Run: headless pygame with SDL's dummy video driver; simulated clock (each Clock.tick advances the game by its frame time, no real sleeping); random seed 0; keys injected as events and as key.get_pressed() state; no mouse input.
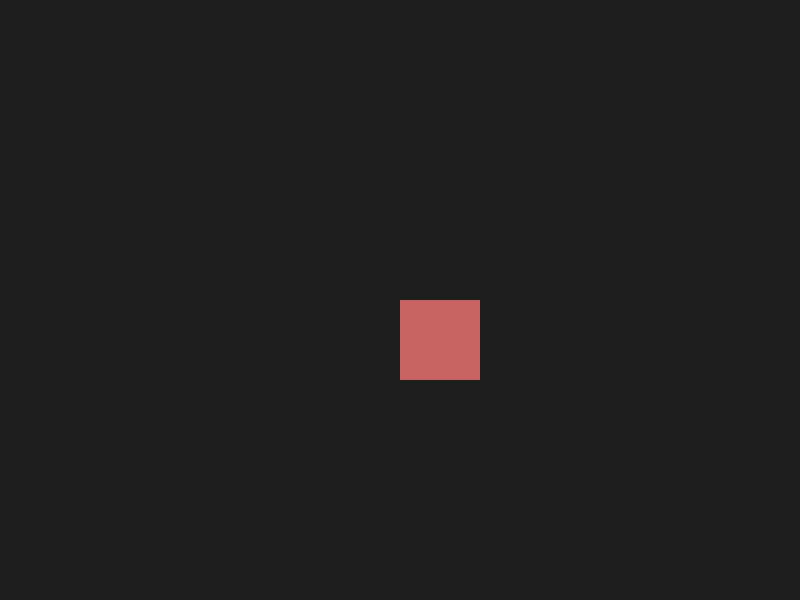
Frame 1 of 4 · flips 1–60 · no input
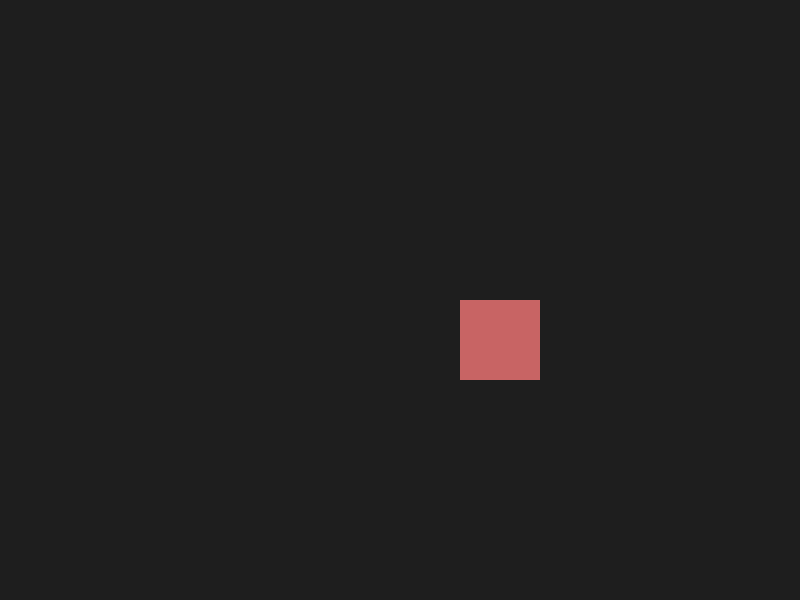
Frame 2 of 4 · flips 61–180 · tapped SPACE, RETURN · held RIGHT (→), D
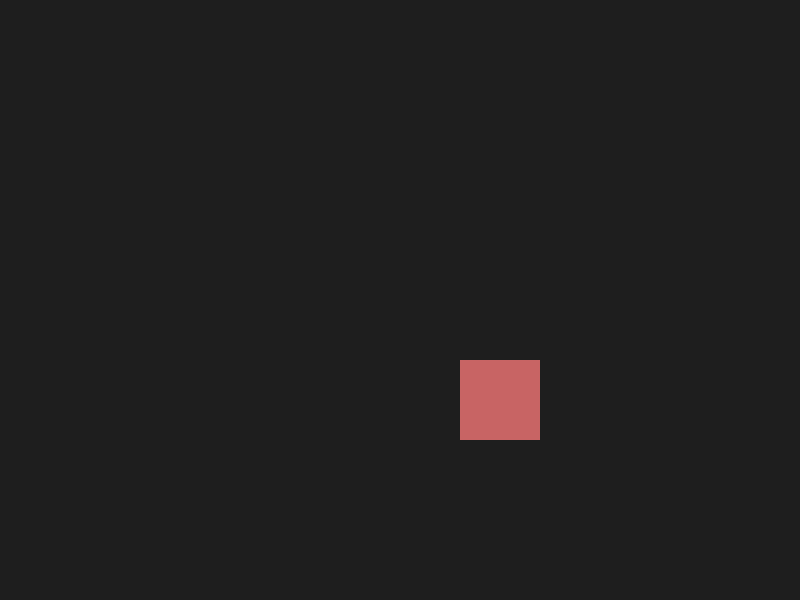
Frame 3 of 4 · flips 181–300 · held DOWN (↓), S
Frame 4 of 4 · flips 301–420 · held LEFT (←), A, UP (↑), W · screen same as frame 1, image omitted

The pygame program that drew these frames:

import pygame
import sys

class Point:
    def __init__(self, x, y):
        self.x = x
        self.y = y

# class screen_object:
    

pygame.init()

WIDTH, HEIGHT = 800, 600
screen = pygame.display.set_mode((WIDTH, HEIGHT))
pygame.display.set_caption("Arrow Key Box Control")

clock = pygame.time.Clock()

box_size = 80
box = pygame.Rect(WIDTH // 2, HEIGHT // 2, box_size, box_size)

UPDATE_MS = 10
last_update = pygame.time.get_ticks()

while True:

    for event in pygame.event.get():
        if event.type == pygame.QUIT:
            pygame.quit()
            sys.exit()

    now = pygame.time.get_ticks()

    if now - last_update >= UPDATE_MS:
        last_update = now

        keys = pygame.key.get_pressed()

        if keys[pygame.K_LEFT]:
            box.x -= 1

        if keys[pygame.K_RIGHT]:
            box.x += 1

        if keys[pygame.K_UP]:
            box.y -= 1

        if keys[pygame.K_DOWN]:
            box.y += 1

    screen.fill((30, 30, 30))
    pygame.draw.rect(screen, (200, 100, 100), box)

    pygame.display.flip()
    clock.tick(120)
